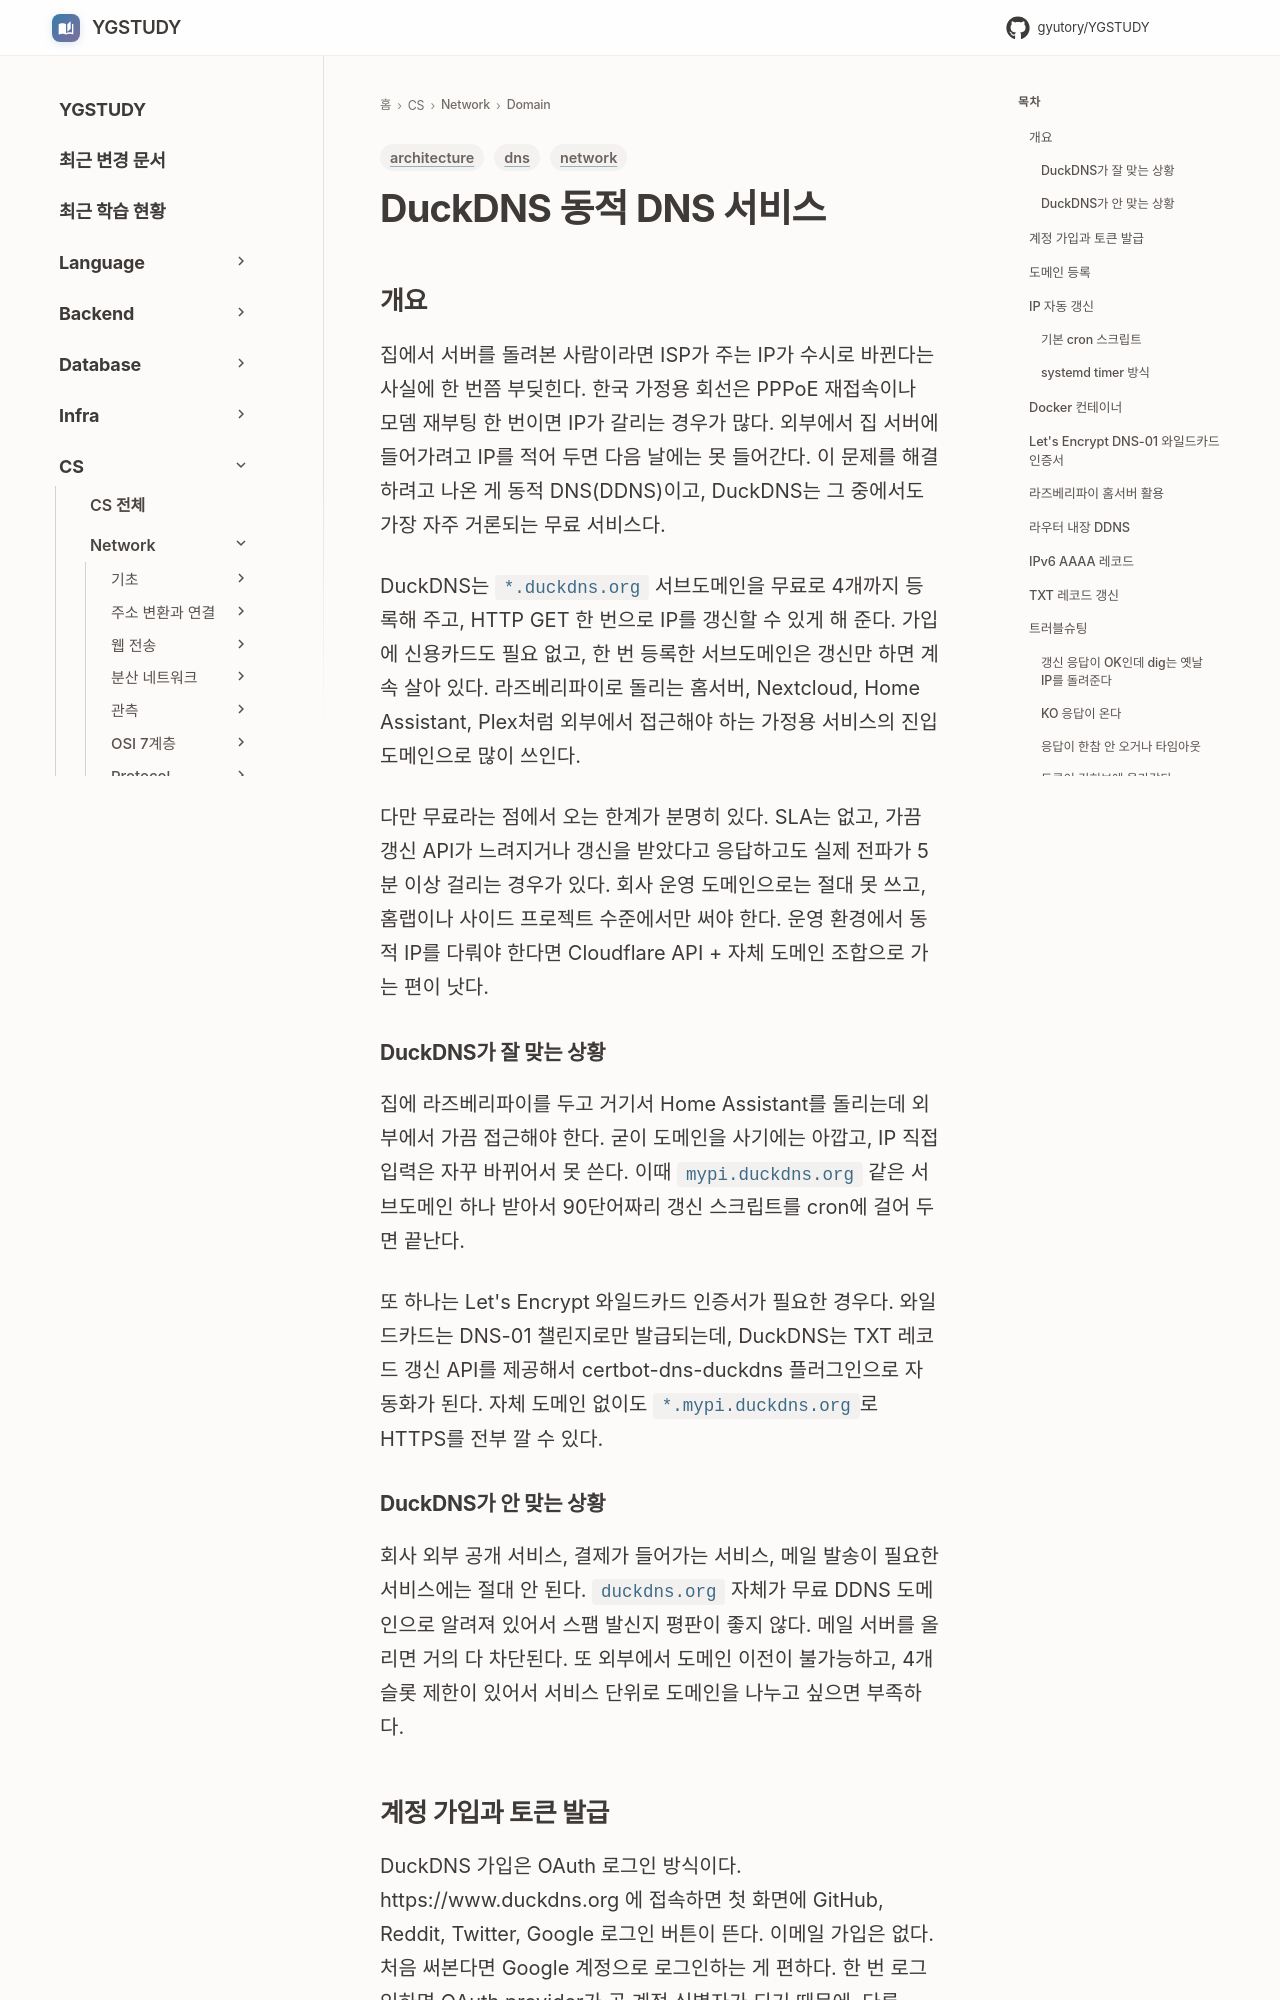

repository: GYUTORY/YGSTUDY · page: Network/Domain/Duck_DNS/index.html · generator: mkdocs

---
title: DuckDNS 동적 DNS 서비스
tags: [network, architecture, dns]
updated: 2026-05-13
---

# DuckDNS 동적 DNS 서비스

## 개요

집에서 서버를 돌려본 사람이라면 ISP가 주는 IP가 수시로 바뀐다는 사실에 한 번쯤 부딪힌다. 한국 가정용 회선은 PPPoE 재접속이나 모뎀 재부팅 한 번이면 IP가 갈리는 경우가 많다. 외부에서 집 서버에 들어가려고 IP를 적어 두면 다음 날에는 못 들어간다. 이 문제를 해결하려고 나온 게 동적 DNS(DDNS)이고, DuckDNS는 그 중에서도 가장 자주 거론되는 무료 서비스다.

DuckDNS는 `*.duckdns.org` 서브도메인을 무료로 4개까지 등록해 주고, HTTP GET 한 번으로 IP를 갱신할 수 있게 해 준다. 가입에 신용카드도 필요 없고, 한 번 등록한 서브도메인은 갱신만 하면 계속 살아 있다. 라즈베리파이로 돌리는 홈서버, Nextcloud, Home Assistant, Plex처럼 외부에서 접근해야 하는 가정용 서비스의 진입 도메인으로 많이 쓰인다.

다만 무료라는 점에서 오는 한계가 분명히 있다. SLA는 없고, 가끔 갱신 API가 느려지거나 갱신을 받았다고 응답하고도 실제 전파가 5분 이상 걸리는 경우가 있다. 회사 운영 도메인으로는 절대 못 쓰고, 홈랩이나 사이드 프로젝트 수준에서만 써야 한다. 운영 환경에서 동적 IP를 다뤄야 한다면 Cloudflare API + 자체 도메인 조합으로 가는 편이 낫다.

### DuckDNS가 잘 맞는 상황

집에 라즈베리파이를 두고 거기서 Home Assistant를 돌리는데 외부에서 가끔 접근해야 한다. 굳이 도메인을 사기에는 아깝고, IP 직접 입력은 자꾸 바뀌어서 못 쓴다. 이때 `mypi.duckdns.org` 같은 서브도메인 하나 받아서 90단어짜리 갱신 스크립트를 cron에 걸어 두면 끝난다.

또 하나는 Let's Encrypt 와일드카드 인증서가 필요한 경우다. 와일드카드는 DNS-01 챌린지로만 발급되는데, DuckDNS는 TXT 레코드 갱신 API를 제공해서 certbot-dns-duckdns 플러그인으로 자동화가 된다. 자체 도메인 없이도 `*.mypi.duckdns.org`로 HTTPS를 전부 깔 수 있다.

### DuckDNS가 안 맞는 상황

회사 외부 공개 서비스, 결제가 들어가는 서비스, 메일 발송이 필요한 서비스에는 절대 안 된다. `duckdns.org` 자체가 무료 DDNS 도메인으로 알려져 있어서 스팸 발신지 평판이 좋지 않다. 메일 서버를 올리면 거의 다 차단된다. 또 외부에서 도메인 이전이 불가능하고, 4개 슬롯 제한이 있어서 서비스 단위로 도메인을 나누고 싶으면 부족하다.
